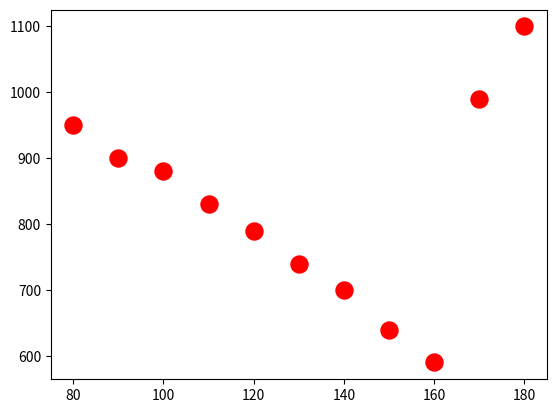

Write Python code to recreate this figure.
#In this graph we will be making a scatter plot of IQ vs Testostrone
# Data aren't accurate 

import matplotlib.pyplot as plt

IQ = [80,90,100,110,120,130,140,150,160,170,180]
Testo = [950,900,880,830,790,740,700,640,590,990,1100]

plt.scatter(IQ,Testo, color = "red", s = 150)
plt.show()
